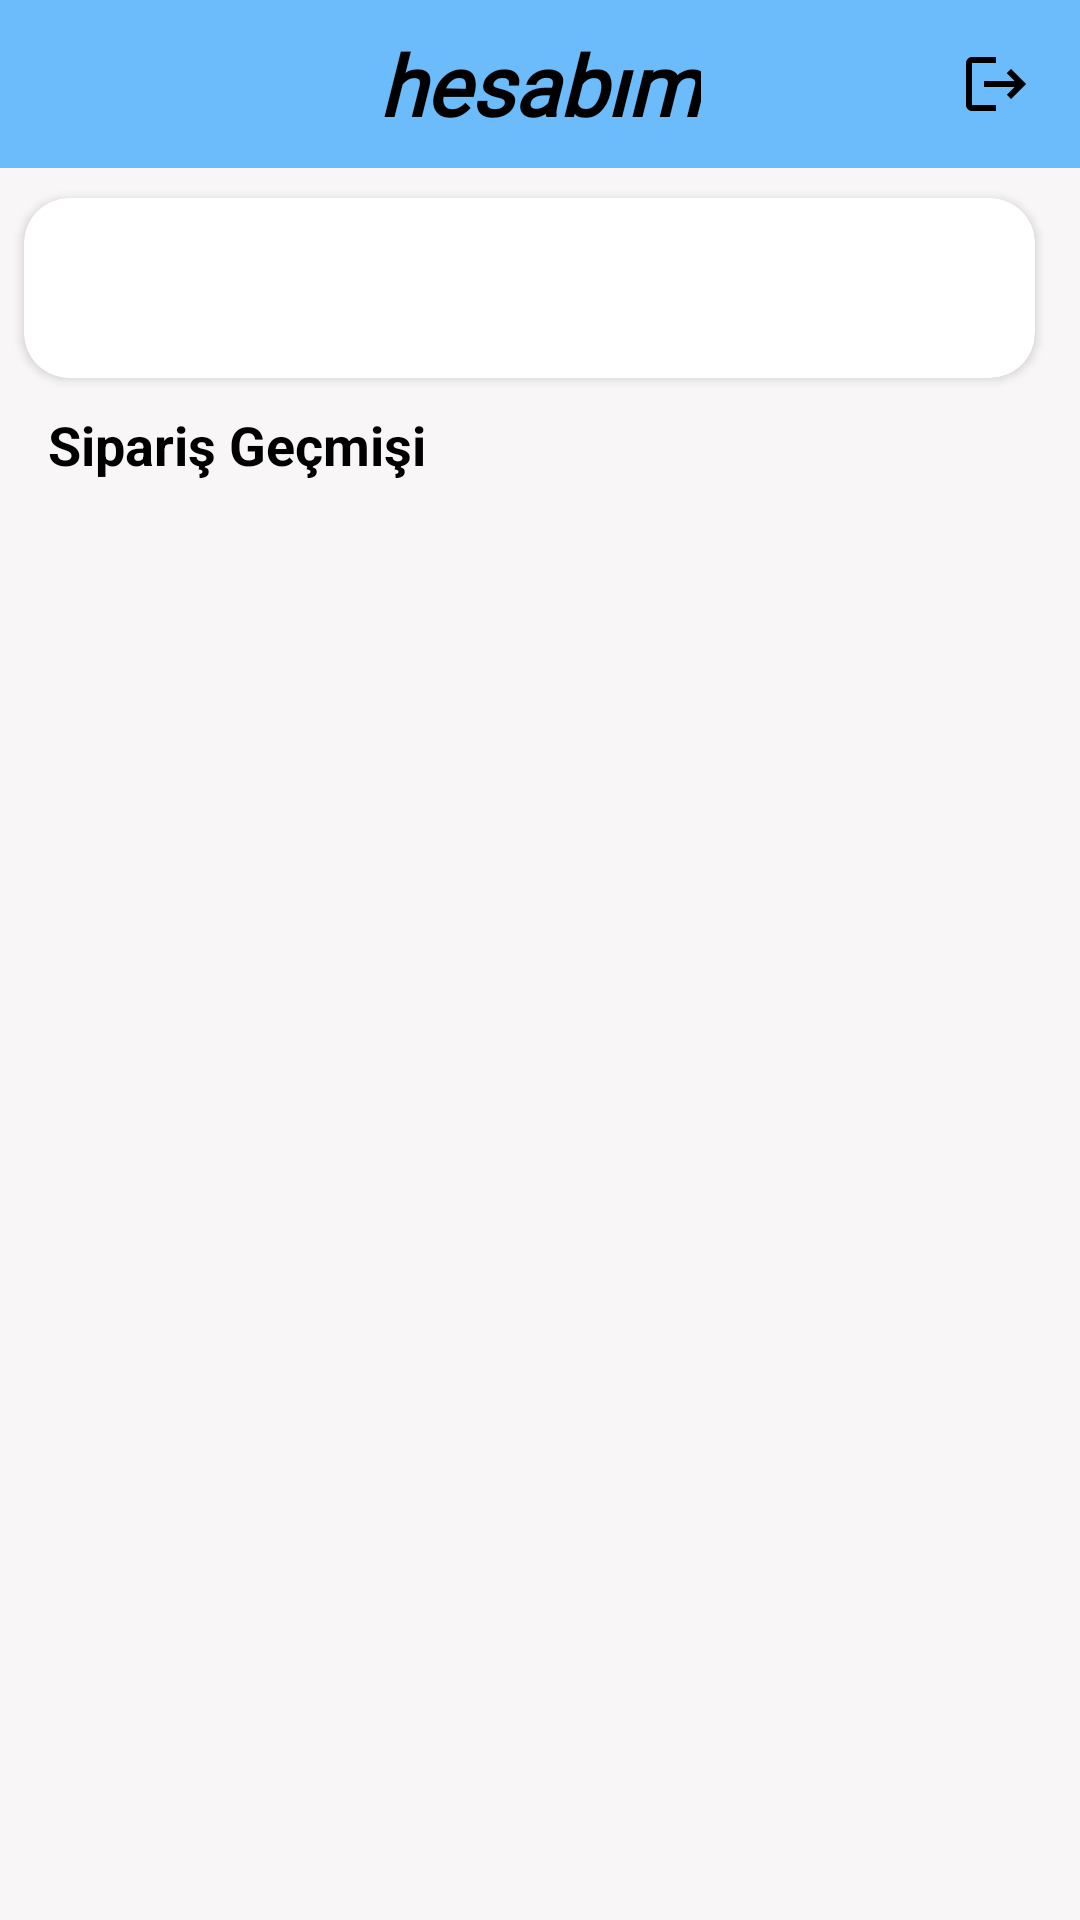

Layout XML and referenced resources for this Android screen:
<!-- AndroidManifest.xml: application theme Theme.YemekUygulamasi -->
<!-- res/layout/fragment_profil.xml -->
<?xml version="1.0" encoding="utf-8"?>
<layout xmlns:android="http://schemas.android.com/apk/res/android"
    xmlns:app="http://schemas.android.com/apk/res-auto"
    xmlns:tools="http://schemas.android.com/tools">

    <data>
        <variable
            name="siparisAdapter"
            type="com.example.yemekuygulamasi.ui.adapter.ProfilAdapter" />

        <variable
            name="profilNesnesi"
            type="com.example.yemekuygulamasi.ui.fragment.ProfilFragment" />

    </data>

    <androidx.constraintlayout.widget.ConstraintLayout

        android:layout_width="match_parent"
        android:layout_height="match_parent"
        android:background="@color/back"
        tools:context=".ui.fragment.ProfilFragment">


        <androidx.recyclerview.widget.RecyclerView
            android:id="@+id/rv_gecmis_siparisler"
            android:layout_width="0dp"
            android:layout_height="0dp"
            android:layout_marginTop="10dp"
            android:adapter="@{siparisAdapter}"
            app:layoutManager="androidx.recyclerview.widget.LinearLayoutManager"
            app:layout_constraintBottom_toBottomOf="parent"
            app:layout_constraintEnd_toEndOf="parent"
            app:layout_constraintStart_toStartOf="parent"
            app:layout_constraintTop_toBottomOf="@+id/textView16" />

        <androidx.appcompat.widget.Toolbar
            android:id="@+id/toolbar5"
            android:layout_width="0dp"
            android:layout_height="wrap_content"
            android:background="@color/toolbar"
            android:minHeight="?attr/actionBarSize"
            android:theme="?attr/actionBarTheme"
            app:layout_constraintEnd_toEndOf="parent"
            app:layout_constraintStart_toStartOf="parent"
            app:layout_constraintTop_toTopOf="parent">

            <TextView
                android:layout_width="wrap_content"
                android:layout_height="wrap_content"
                android:layout_gravity="center"
                android:fontFamily="@font/aclonica"
                android:text="hesabım"
                android:textColor="@color/toolbar_yazi"
                android:textSize="28sp"
                android:textStyle="bold|italic"
                tools:layout_editor_absoluteX="91dp"
                tools:layout_editor_absoluteY="10dp" />
        </androidx.appcompat.widget.Toolbar>

        <ImageView
            android:id="@+id/imageView6"
            android:layout_width="wrap_content"
            android:layout_height="wrap_content"
            android:layout_marginEnd="16dp"
            android:layout_marginBottom="16dp"
            app:layout_constraintBottom_toBottomOf="@+id/toolbar5"
            app:layout_constraintEnd_toEndOf="parent"
            app:srcCompat="@drawable/logout_image" />

        <androidx.cardview.widget.CardView
            android:id="@+id/constraintLayout6"
            android:layout_width="0dp"
            android:layout_height="60dp"
            android:layout_marginStart="8dp"
            android:layout_marginTop="10dp"
            android:layout_marginEnd="15dp"
            android:background="@drawable/credit_card"
            app:cardCornerRadius="15dp"
            app:layout_constraintEnd_toEndOf="parent"
            app:layout_constraintStart_toStartOf="parent"
            app:layout_constraintTop_toBottomOf="@+id/toolbar5">

            <androidx.constraintlayout.widget.ConstraintLayout
                android:layout_width="match_parent"
                android:layout_height="match_parent">

                <TextView
                    android:id="@+id/txtEmailProfil"
                    android:layout_width="wrap_content"
                    android:layout_height="wrap_content"
                    android:layout_marginTop="16dp"
                    android:textColor="@color/text"
                    android:textSize="20sp"
                    app:layout_constraintEnd_toEndOf="parent"
                    app:layout_constraintHorizontal_bias="0.5"
                    app:layout_constraintStart_toStartOf="parent"
                    app:layout_constraintTop_toTopOf="parent" />
            </androidx.constraintlayout.widget.ConstraintLayout>


        </androidx.cardview.widget.CardView>

        <TextView
            android:id="@+id/textView16"
            android:layout_width="wrap_content"
            android:layout_height="wrap_content"
            android:layout_marginStart="16dp"
            android:layout_marginTop="10dp"
            android:text="Sipariş Geçmişi"
            android:textColor="@color/text"
            android:textSize="18sp"
            android:textStyle="bold"
            app:layout_constraintStart_toStartOf="parent"
            app:layout_constraintTop_toBottomOf="@+id/constraintLayout6" />

    </androidx.constraintlayout.widget.ConstraintLayout>
</layout>
<!-- resources referenced by this layout -->
<resources>
  <color name="back">#F8F6F6</color>
  <color name="text">#000000</color>
  <color name="toolbar">#6CBBFA</color>
  <color name="toolbar_yazi">#000000</color>
  <!-- drawable credit_card (drawable) -->
  <?xml version="1.0" encoding="utf-8"?>
  <shape xmlns:android="http://schemas.android.com/apk/res/android">
  <corners
      android:radius="15dp"></corners>
  
      <solid
          android:color="@color/credit"></solid>
  
     <stroke android:width="3dp"/>
  </shape>
  <!-- drawable logout_image (drawable) -->
  <vector android:autoMirrored="true" android:height="24dp"
      android:tint="@color/black" android:viewportHeight="24"
      android:viewportWidth="24" android:width="24dp" xmlns:android="http://schemas.android.com/apk/res/android">
      <path android:fillColor="@android:color/white" android:pathData="M17,7l-1.41,1.41L18.17,11H8v2h10.17l-2.58,2.58L17,17l5,-5zM4,5h8V3H4c-1.1,0 -2,0.9 -2,2v14c0,1.1 0.9,2 2,2h8v-2H4V5z"/>
  </vector>
  <style name="Theme.YemekUygulamasi" parent="Theme.MaterialComponents.DayNight.DarkActionBar">
          
          <item name="colorPrimary">@color/purple_500</item>
          <item name="colorPrimaryVariant">@color/toolbar</item>
          <item name="colorOnPrimary">@color/white</item>
          
          <item name="colorSecondary">@color/teal_200</item>
          <item name="colorSecondaryVariant">@color/teal_700</item>
          <item name="colorOnSecondary">@color/black</item>
          
          <item name="android:statusBarColor">?attr/colorPrimaryVariant</item>
          
          <item name="windowNoTitle">true</item>
          <item name="windowActionBar">false</item>
      </style>
  <color name="credit">#EDEDED</color>
  <color name="black">#FF000000</color>
  <color name="purple_500">#FF6200EE</color>
  <color name="white">#FFFFFFFF</color>
  <color name="teal_200">#FF03DAC5</color>
  <color name="teal_700">#FF018786</color>
</resources>
